Image classification data set "dataset" (l33klin/tensorflow_image_claadifier_demo on GitHub). Class labels (2): bite, no bite.

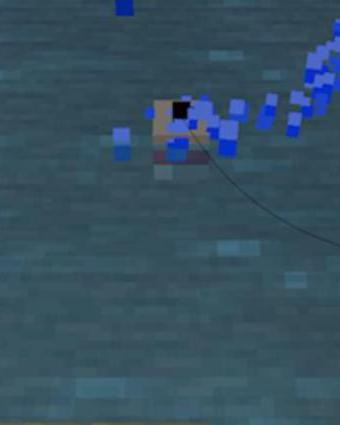
Label: bite

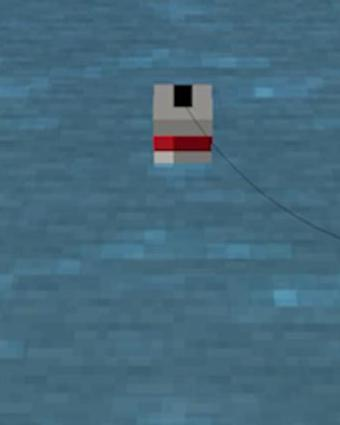
Label: no bite

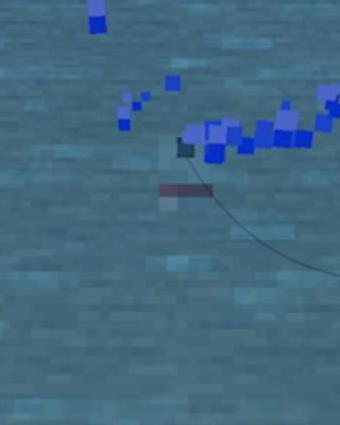
Label: bite

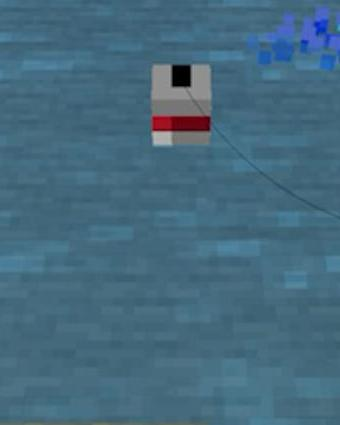
Label: no bite

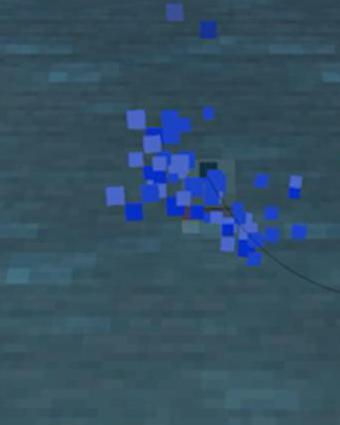
Label: bite

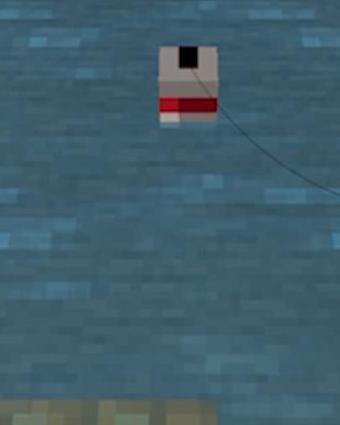
Label: no bite
